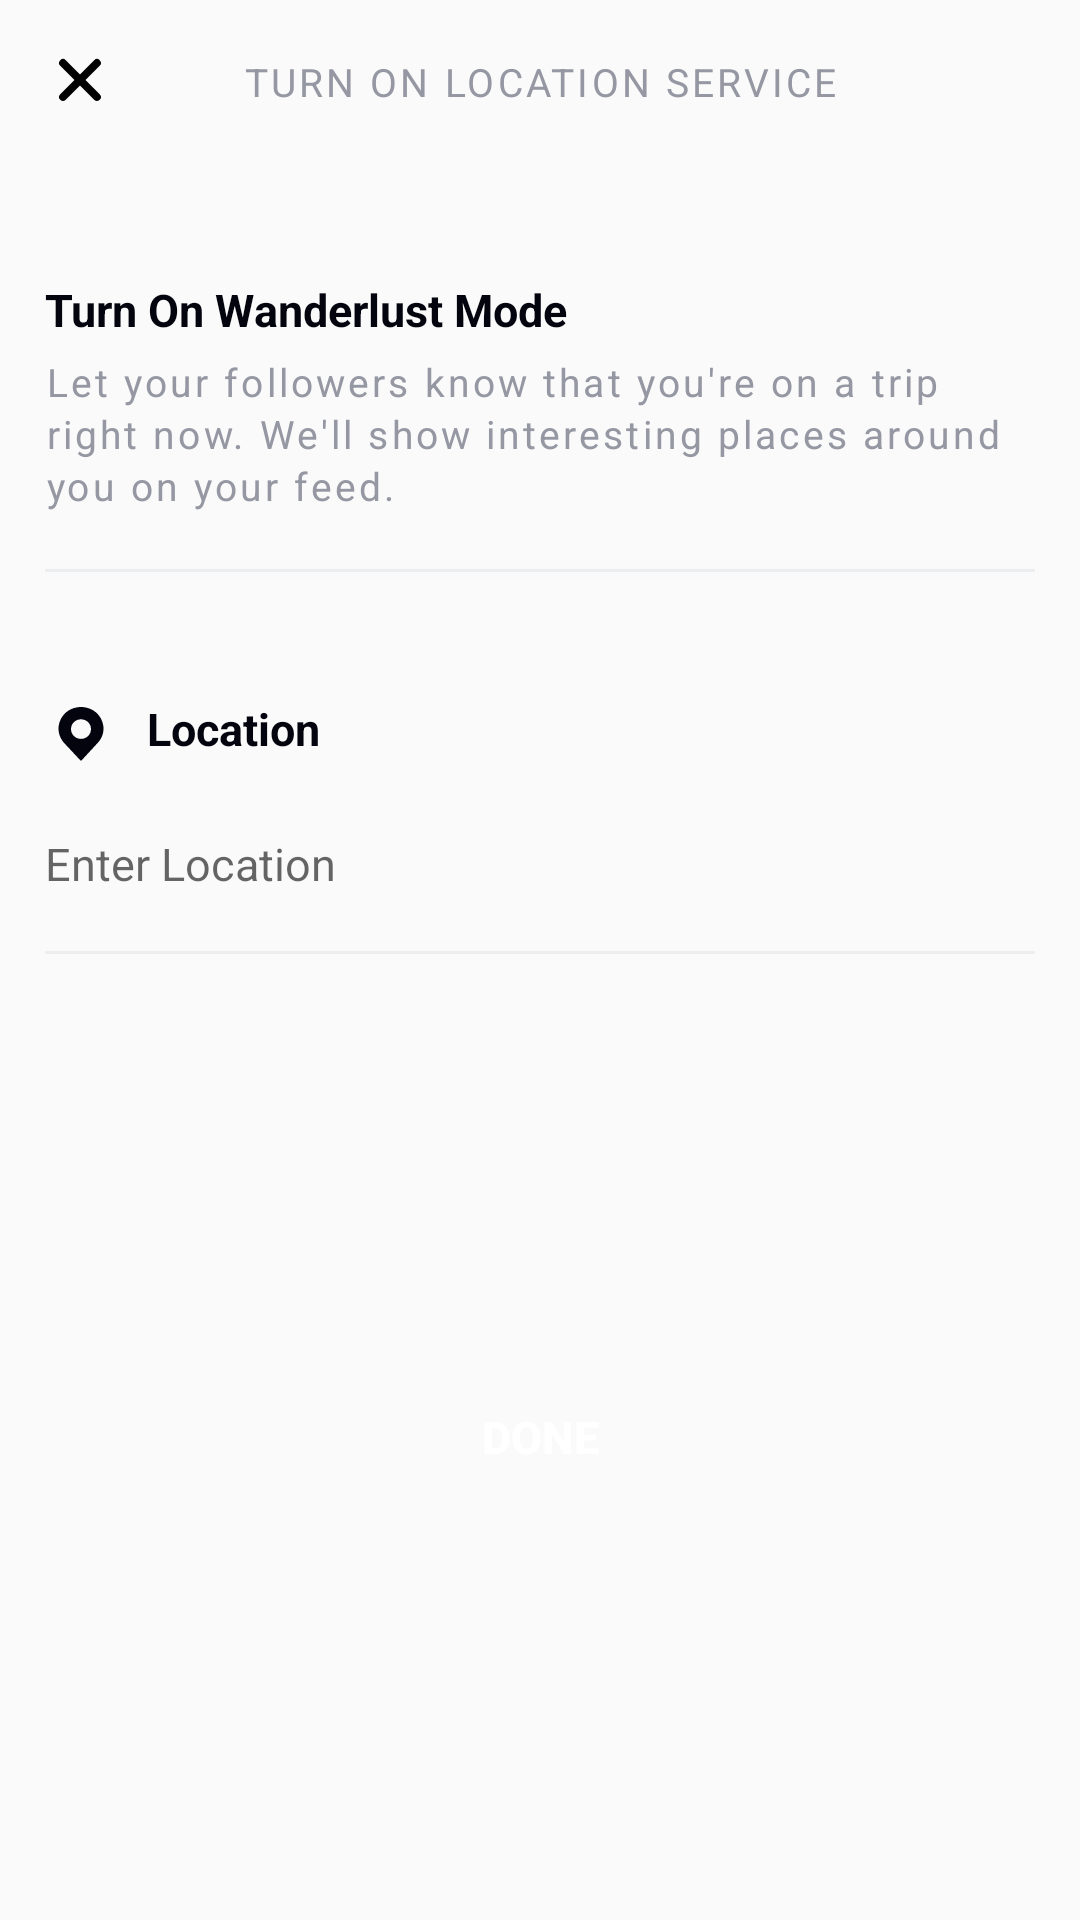

Reconstruct the res/layout file that produces this screen, plus the resources it refers to.
<!-- AndroidManifest.xml: application theme AppTheme -->
<!-- res/layout/dialog_wanderlust_profile.xml -->
<?xml version="1.0" encoding="utf-8"?>
<androidx.constraintlayout.widget.ConstraintLayout xmlns:android="http://schemas.android.com/apk/res/android"
    xmlns:app="http://schemas.android.com/apk/res-auto"
    android:layout_width="match_parent"
    android:layout_height="wrap_content"
    android:orientation="vertical">

    <ImageView
        android:id="@+id/btn_cancel_dialog_profile"
        android:layout_width="wrap_content"
        android:layout_height="wrap_content"
        android:background="?attr/selectableItemBackground"
        android:clickable="true"
        android:contentDescription="@string/button_back"
        android:padding="@dimen/margin15"
        android:src="@drawable/ic_cancel"
        app:layout_constraintStart_toStartOf="parent"
        app:layout_constraintTop_toTopOf="parent" />

    <TextView
        style="@style/txtHeaderNormalGray"
        android:layout_width="wrap_content"
        android:layout_height="wrap_content"
        android:layout_gravity="center"
        android:gravity="center_horizontal|top"
        android:text="@string/turn_on_location_service"
        android:textAllCaps="true"
        app:layout_constraintBottom_toBottomOf="@id/btn_cancel_dialog_profile"
        app:layout_constraintEnd_toEndOf="parent"
        app:layout_constraintStart_toStartOf="parent"
        app:layout_constraintTop_toTopOf="@id/btn_cancel_dialog_profile" />

    <TextView
        android:id="@+id/tv_title_dialog"
        style="@style/txtTileNormal"
        android:layout_width="wrap_content"
        android:layout_height="wrap_content"
        android:layout_marginStart="@dimen/margin15"
        android:layout_marginTop="39dp"
        android:text="@string/turn_on_wanderlust_mode"
        app:layout_constraintStart_toStartOf="@id/btn_cancel_dialog_profile"
        app:layout_constraintTop_toBottomOf="@id/btn_cancel_dialog_profile" />

    <TextView
        android:id="@+id/tv_explain"
        style="@style/txtHeaderNormalGray"
        android:layout_width="wrap_content"
        android:layout_height="wrap_content"
        android:layout_marginStart="@dimen/margin15"
        android:layout_marginTop="5dp"
        android:text="@string/str_dialog_profile"
        app:layout_constraintStart_toStartOf="@id/btn_cancel_dialog_profile"
        app:layout_constraintTop_toBottomOf="@id/tv_title_dialog" />

    <TextView
        android:id="@+id/line_under_explain"
        android:layout_width="match_parent"
        android:layout_height="1dp"
        android:layout_marginStart="@dimen/margin15"
        android:layout_marginTop="19dp"
        android:layout_marginEnd="@dimen/margin15"
        android:background="#ECEDEE"
        app:layout_constraintStart_toStartOf="@id/btn_cancel_dialog_profile"
        app:layout_constraintTop_toBottomOf="@id/tv_explain" />

    <TextView
        android:id="@+id/tv_location"
        style="@style/txtTileNormal"
        android:layout_width="wrap_content"
        android:layout_height="wrap_content"
        android:layout_marginStart="@dimen/margin15"
        android:layout_marginTop="42dp"
        android:drawableStart="@drawable/ic_location"
        android:drawablePadding="10dp"
        android:text="@string/location"
        app:layout_constraintStart_toStartOf="@id/btn_cancel_dialog_profile"
        app:layout_constraintTop_toBottomOf="@id/line_under_explain" />

    <EditText
        android:id="@+id/edt_location"
        android:layout_width="match_parent"
        android:layout_height="wrap_content"
        android:layout_marginStart="@dimen/margin15"
        android:layout_marginTop="21dp"
        android:layout_marginEnd="@dimen/margin15"
        android:background="@color/colorTransparent"
        android:hint="@string/hint_location"
        android:importantForAutofill="no"
        android:inputType="text"
        android:maxLines="1"
        android:textAppearance="@style/txInput"
        app:layout_constraintStart_toStartOf="@id/btn_cancel_dialog_profile"
        app:layout_constraintTop_toBottomOf="@id/tv_location" />

    <TextView
        android:id="@+id/line_under_edt_location"
        android:layout_width="match_parent"
        android:layout_height="1dp"
        android:layout_marginStart="@dimen/margin15"
        android:layout_marginTop="19dp"
        android:layout_marginEnd="@dimen/margin15"
        android:background="#ECEDEE"
        app:layout_constraintStart_toStartOf="@id/btn_cancel_dialog_profile"
        app:layout_constraintTop_toBottomOf="@id/edt_location" />

    <Button
        android:id="@+id/btn_done_dialog"
        style="@style/txtWhiteBtn"
        android:layout_width="match_parent"
        android:layout_height="wrap_content"
        android:layout_marginStart="67dp"
        android:layout_marginTop="@dimen/margin15"
        android:layout_marginEnd="67dp"
        android:layout_marginBottom="@dimen/margin15"
        android:background="@drawable/ripple_button"
        android:backgroundTint="@color/colorPurple"
        android:text="@string/done"
        app:layout_constraintBottom_toBottomOf="parent"
        app:layout_constraintEnd_toEndOf="parent"
        app:layout_constraintStart_toStartOf="parent"
        app:layout_constraintTop_toBottomOf="@id/line_under_edt_location" />

</androidx.constraintlayout.widget.ConstraintLayout>
<!-- resources referenced by this layout -->
<resources>
  <color name="colorPurple">#933DEC</color>
  <color name="colorTransparent">#00FFFFFF</color>
  <dimen name="margin15">15dp</dimen>
  <!-- drawable ic_cancel (drawable) -->
  <vector android:autoMirrored="true" android:height="24dp"
      android:viewportHeight="24" android:viewportWidth="24"
      android:width="24dp" xmlns:android="http://schemas.android.com/apk/res/android">
      <path android:fillColor="#00000000"
          android:pathData="M17.3137,6L6,17.3137"
          android:strokeColor="#000000" android:strokeLineCap="round"
          android:strokeLineJoin="round" android:strokeWidth="2.6"/>
      <path android:fillColor="#00000000"
          android:pathData="M17.3137,17.3137L6,6"
          android:strokeColor="#000000" android:strokeLineCap="round"
          android:strokeLineJoin="round" android:strokeWidth="2.6"/>
  </vector>
  <!-- drawable ripple_button (drawable) -->
  <?xml version="1.0" encoding="utf-8"?>
  <ripple xmlns:android="http://schemas.android.com/apk/res/android"
      android:color="?android:colorControlHighlight">
      <item android:drawable="@drawable/bg_rounded" />
  </ripple>
  <string name="button_back">Button back</string>
  <string name="done">Done</string>
  <string name="hint_location">Enter Location</string>
  <string name="location">Location</string>
  <string name="str_dialog_profile">Let your followers know that you\'re on a trip
          \nright now. We\'ll show interesting places around
          \nyou on your feed.</string>
  <string name="turn_on_location_service">Turn on Location Service</string>
  <string name="turn_on_wanderlust_mode">Turn On Wanderlust Mode</string>
  <style name="txInput">
          <item name="android:lineSpacingExtra">3sp</item>
          <item name="android:textColorHint">#9597A2</item>
          <item name="android:textSize">15sp</item>
          <item name="android:textColor">#04040F</item>
      </style>
  <style name="txtHeaderNormalGray">
          <item name="android:letterSpacing">0.08</item>
          <item name="android:lineSpacingExtra">2sp</item>
          <item name="android:textSize">13sp</item>
          <item name="android:textColor">#9597A2</item>
      </style>
  <style name="txtTileNormal">
          <item name="android:lineSpacingExtra">3sp</item>
          <item name="android:textStyle">bold</item>
          <item name="android:textSize">15sp</item>
          <item name="android:textColor">#04040F</item>
      </style>
  <style name="txtWhiteBtn">
          <item name="android:lineSpacingExtra">3sp</item>
          <item name="android:textStyle">bold</item>
          <item name="android:textSize">15sp</item>
          <item name="android:textColor">#FFFFFF</item>
      </style>
  <style name="AppTheme" parent="Theme.AppCompat.Light.NoActionBar">
          <item name="colorPrimary">@color/colorPrimary</item>
          <item name="colorPrimaryDark">@color/colorPrimaryDark</item>
          <item name="colorAccent">@color/colorPrimary</item>
          <item name="android:statusBarColor">@color/colorTransparent</item>
          <item name="android:windowLightStatusBar">true</item>
          
          
          <item name="android:colorControlHighlight">@color/colorClickAble</item>
      </style>
  <color name="colorPrimary">#933DEC</color>
  <color name="colorPrimaryDark">#00574B</color>
  <color name="colorClickAble">#E1C7E7</color>
</resources>
